Photos from the image-classification dataset "dataset" in the GitHub repository adityakanodia-123/DSP-project. Its 2 classes are: normal, retinal detachment.

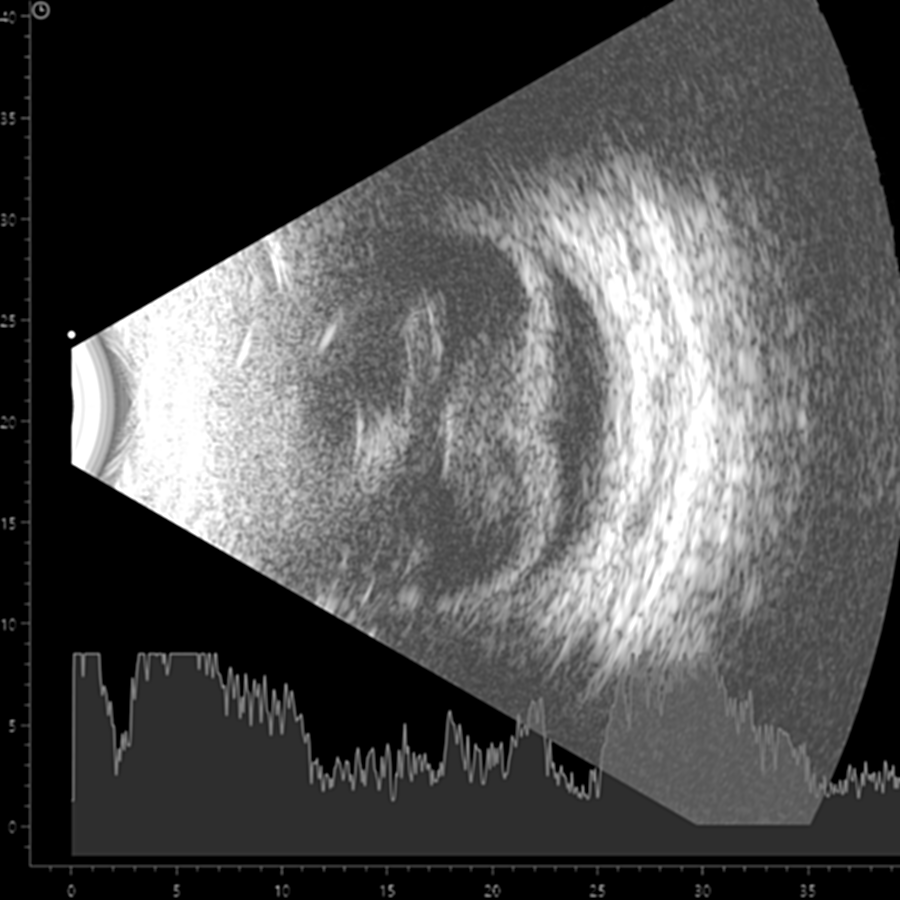
Label: retinal detachment

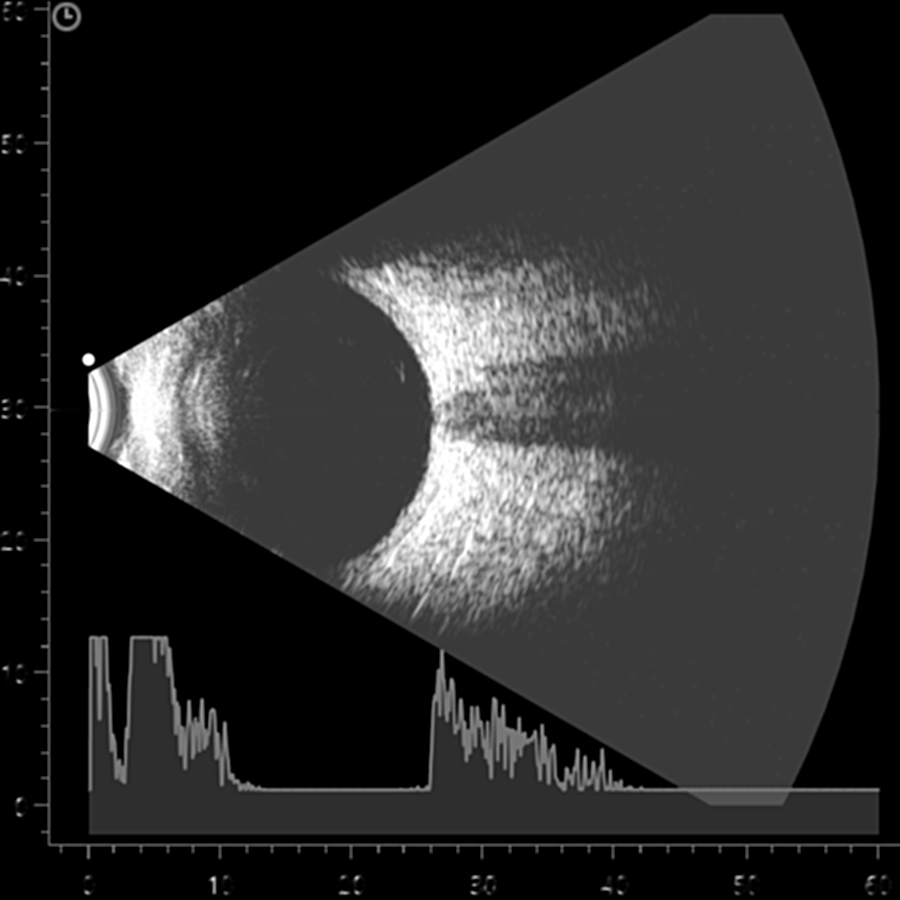
Label: normal

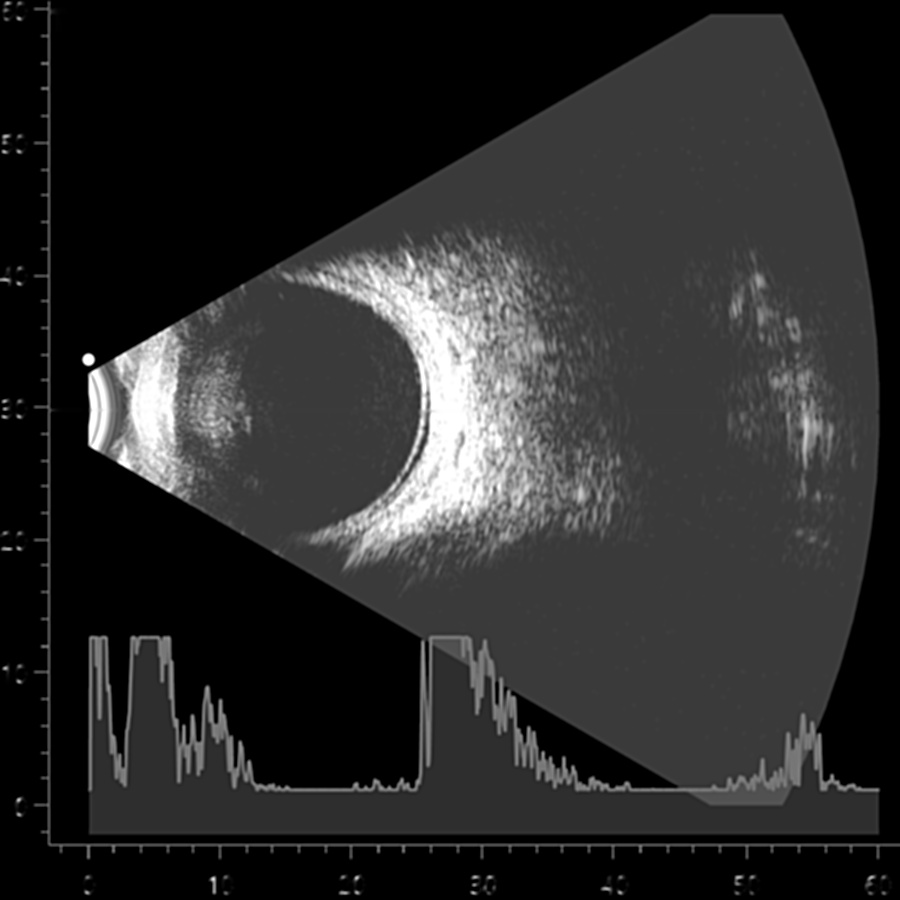
Label: retinal detachment

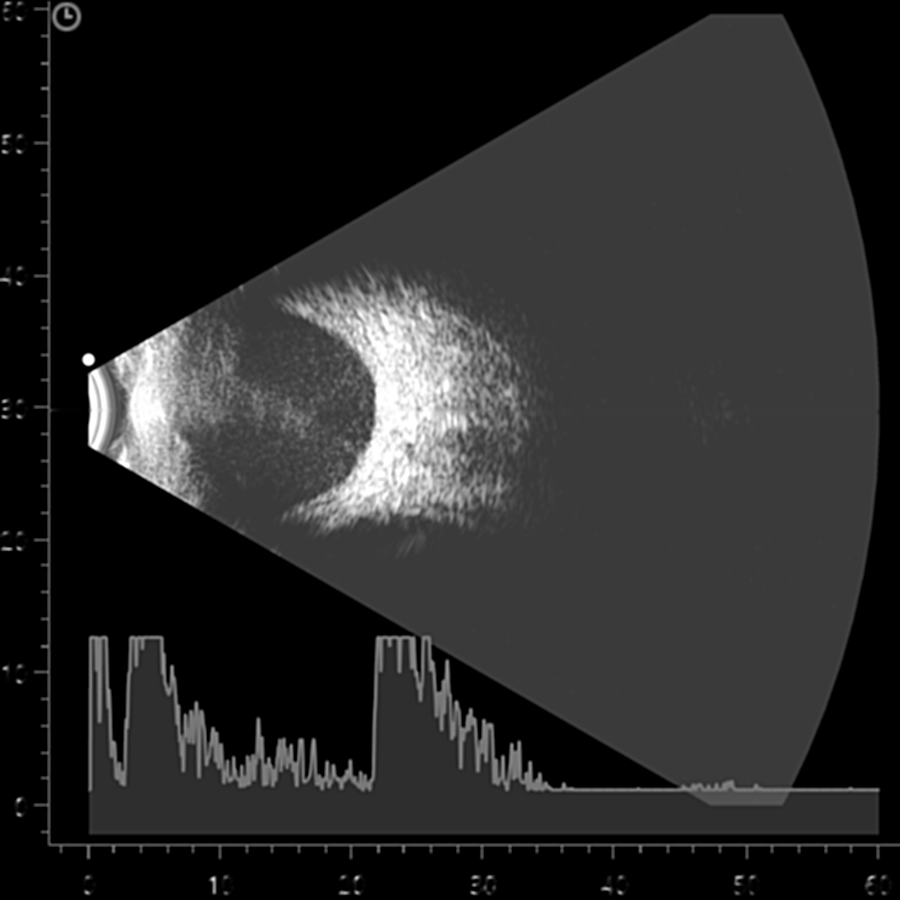
Label: retinal detachment

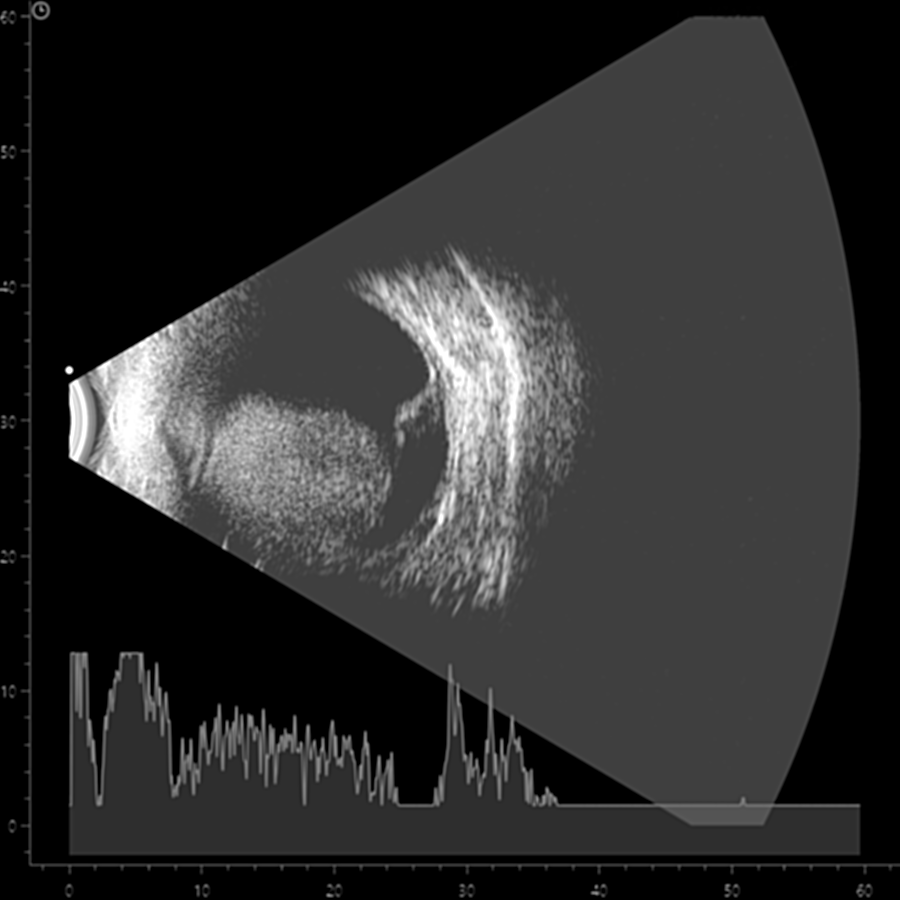
Label: retinal detachment

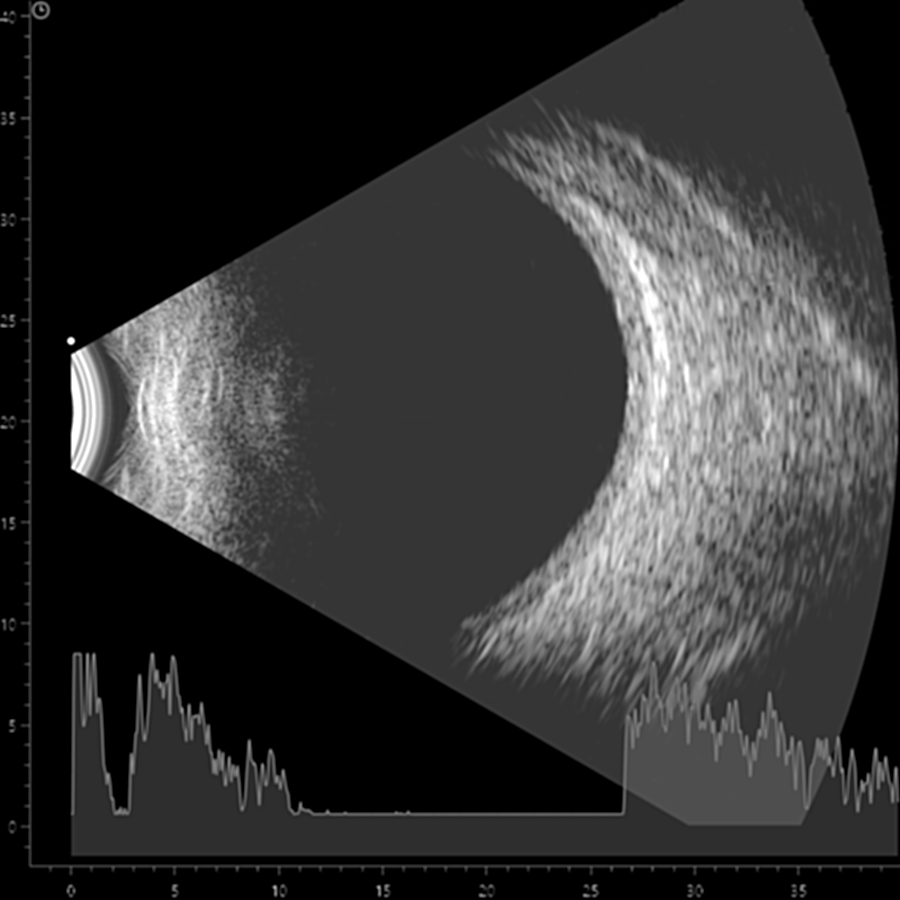
Label: normal
